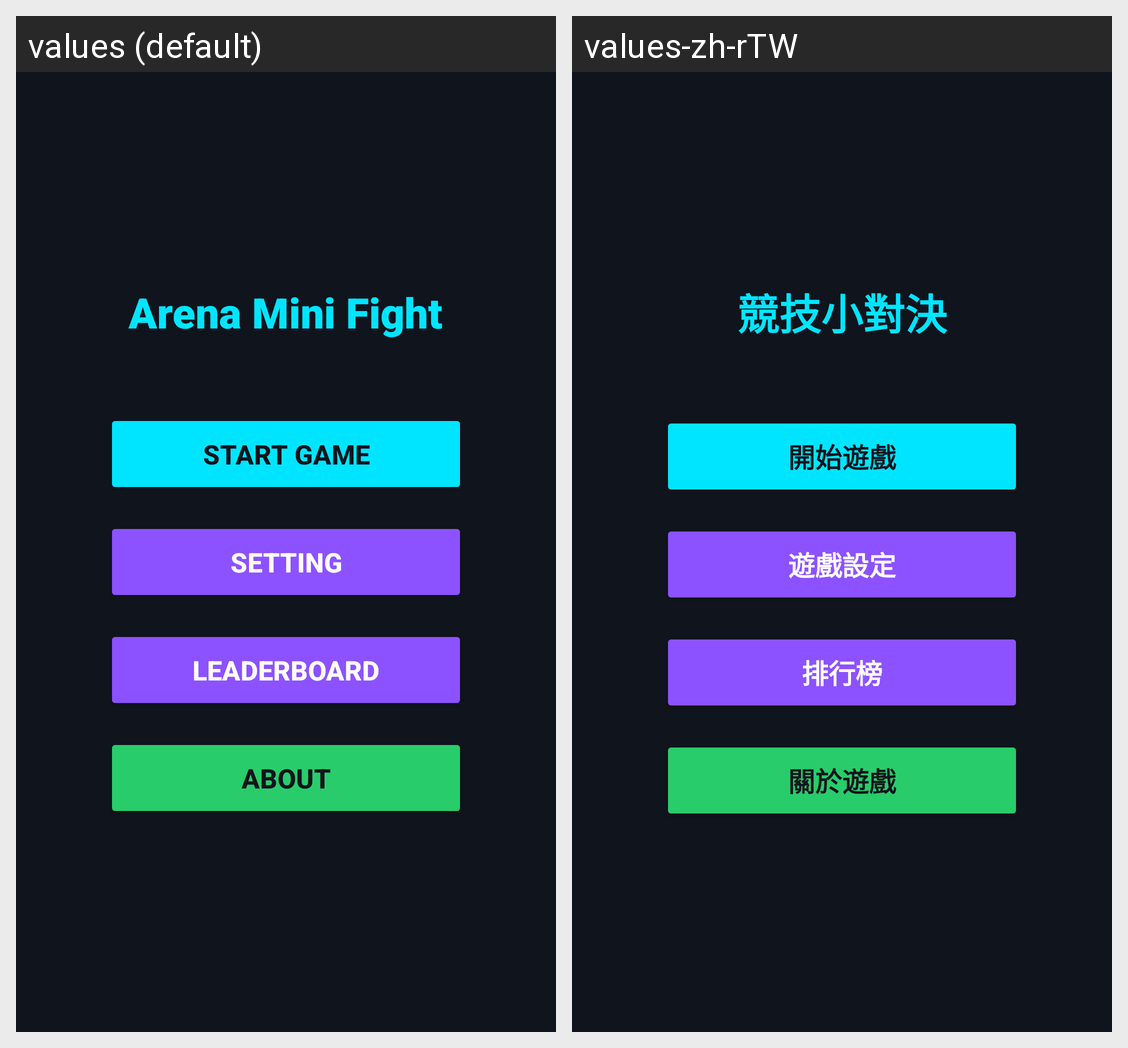

The Android screen above is rendered under two locales of the same app. Produce the string resources it draws, with the default and per-locale values.
Android screen res/layout/activity_menu.xml rendered under 2 locales, left to right: values (default), values-zh-rTW. Device: Nexus 5 (rendered at 1080×1920; each locale shown at half size, 540×960, under a caption strip naming it); theme Theme.ArenaMiniFight.
Strings drawn on this screen, with the default value and each locale's value (text and hints the layout hard-codes, and strings that could not be matched under every locale, appear in the picture but are not listed):

app_name
  values: Arena Mini Fight
  values-zh-rTW: 競技小對決

menu_start_game
  values: START GAME
  values-zh-rTW: 開始遊戲

menu_setting
  values: SETTING
  values-zh-rTW: 遊戲設定

menu_leaderboard
  values: LEADERBOARD
  values-zh-rTW: 排行榜

menu_about
  values: ABOUT
  values-zh-rTW: 關於遊戲
